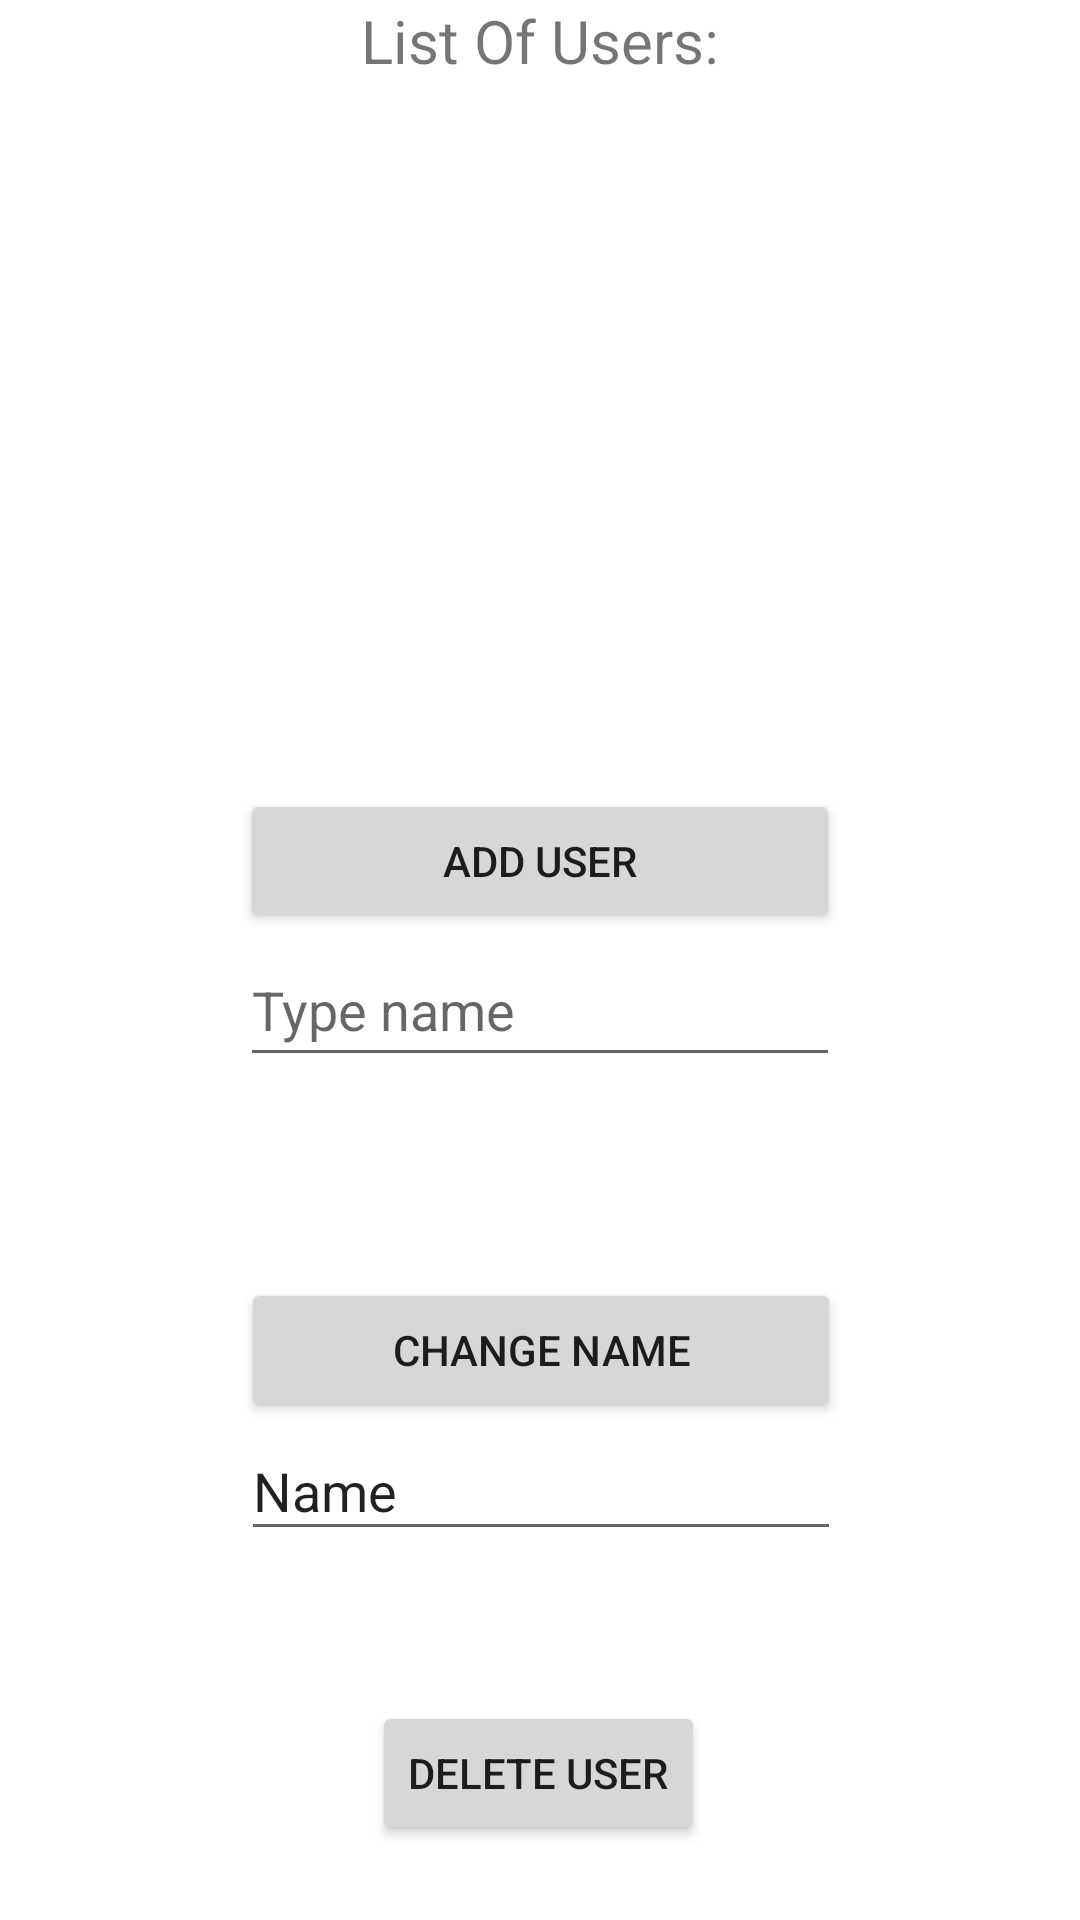

Write the Android layout XML for this screen, with the resource values it uses.
<!-- AndroidManifest.xml: application theme Theme.DebitsAndCredits -->
<!-- res/layout/activity_manage_users.xml -->
<?xml version="1.0" encoding="utf-8"?>
<androidx.constraintlayout.widget.ConstraintLayout xmlns:android="http://schemas.android.com/apk/res/android"
    xmlns:app="http://schemas.android.com/apk/res-auto"
    xmlns:tools="http://schemas.android.com/tools"
    android:layout_width="match_parent"
    android:layout_height="match_parent"
    tools:context=".ManageUsers">

    <LinearLayout
        android:id="@+id/linLay_users"
        android:layout_width="match_parent"
        android:layout_height="200dp"
        android:orientation="vertical"
        app:layout_constraintEnd_toEndOf="parent"
        app:layout_constraintHorizontal_bias="0.0"
        app:layout_constraintStart_toStartOf="parent"
        app:layout_constraintTop_toTopOf="parent">

        <TextView
            android:id="@+id/view_UsersList"
            android:layout_width="match_parent"
            android:layout_height="wrap_content"
            android:text="@string/list_of_users"
            android:textAlignment="center"
            android:textSize="20sp" />

        <androidx.recyclerview.widget.RecyclerView
            android:id="@+id/rec_view_userList"
            android:layout_width="match_parent"
            android:layout_height="wrap_content" />
    </LinearLayout>

    <LinearLayout
        android:id="@+id/linLay_ChangeUser"
        android:layout_width="200dp"
        android:layout_height="91dp"
        android:layout_marginBottom="50dp"
        android:orientation="vertical"
        app:layout_constraintBottom_toTopOf="@id/btn_DeleteUser"
        app:layout_constraintEnd_toEndOf="parent"
        app:layout_constraintHorizontal_bias="0.502"
        app:layout_constraintStart_toStartOf="parent">

        <Button
            android:id="@+id/btn_ChangeUserName"
            android:layout_width="match_parent"
            android:layout_height="wrap_content"
            android:text="Change Name" />

        <EditText
            android:id="@+id/et_Edit_Name"
            android:layout_width="match_parent"
            android:layout_height="wrap_content"
            android:ems="10"
            android:inputType="textPersonName"
            android:minHeight="48dp"
            android:text="Name" />
    </LinearLayout>

    <LinearLayout
        android:layout_width="200dp"
        android:layout_height="100dp"
        android:orientation="vertical"
        app:layout_constraintBottom_toTopOf="@id/linLay_ChangeUser"
        app:layout_constraintEnd_toEndOf="parent"
        app:layout_constraintStart_toStartOf="parent"
        app:layout_constraintTop_toBottomOf="@id/linLay_users">

        <Button
            android:id="@+id/btn_AddUser"
            android:layout_width="match_parent"
            android:layout_height="wrap_content"
            android:text="@string/add_user" />

        <EditText
            android:id="@+id/et_UserName"
            android:layout_width="match_parent"
            android:layout_height="wrap_content"
            android:ems="10"
            android:hint="@string/type_name"
            android:inputType="textPersonName"
            android:minHeight="48dp" />

    </LinearLayout>

    <Button
        android:id="@+id/btn_DeleteUser"
        android:layout_width="wrap_content"
        android:layout_height="wrap_content"
        android:layout_marginBottom="25dp"
        android:text="Delete User"
        app:layout_constraintBottom_toBottomOf="parent"
        app:layout_constraintEnd_toEndOf="parent"
        app:layout_constraintHorizontal_bias="0.498"
        app:layout_constraintStart_toStartOf="parent" />

</androidx.constraintlayout.widget.ConstraintLayout>
<!-- resources referenced by this layout -->
<resources>
  <string name="add_user">Add User</string>
  <string name="list_of_users">List Of Users:</string>
  <string name="type_name">Type name</string>
  <style name="Theme.DebitsAndCredits" parent="Theme.MaterialComponents.DayNight.DarkActionBar">
          
          <item name="colorPrimary">@color/purple_500</item>
          <item name="colorPrimaryVariant">@color/purple_700</item>
          <item name="colorOnPrimary">@color/white</item>
          
          <item name="colorSecondary">@color/teal_200</item>
          <item name="colorSecondaryVariant">@color/teal_700</item>
          <item name="colorOnSecondary">@color/black</item>
          
          <item name="android:statusBarColor" tools:targetApi="l">?attr/colorPrimaryVariant</item>
          
      </style>
  <!-- not gathered from this repository: default colours our renderer supplied (Android Studio template values) -->
  <color name="purple_500">#FF6200EE</color>
  <color name="purple_700">#FF3700B3</color>
  <color name="teal_200">#FF03DAC5</color>
  <color name="teal_700">#FF018786</color>
  <color name="black">#FF000000</color>
  <color name="white">#FFFFFFFF</color>
</resources>
